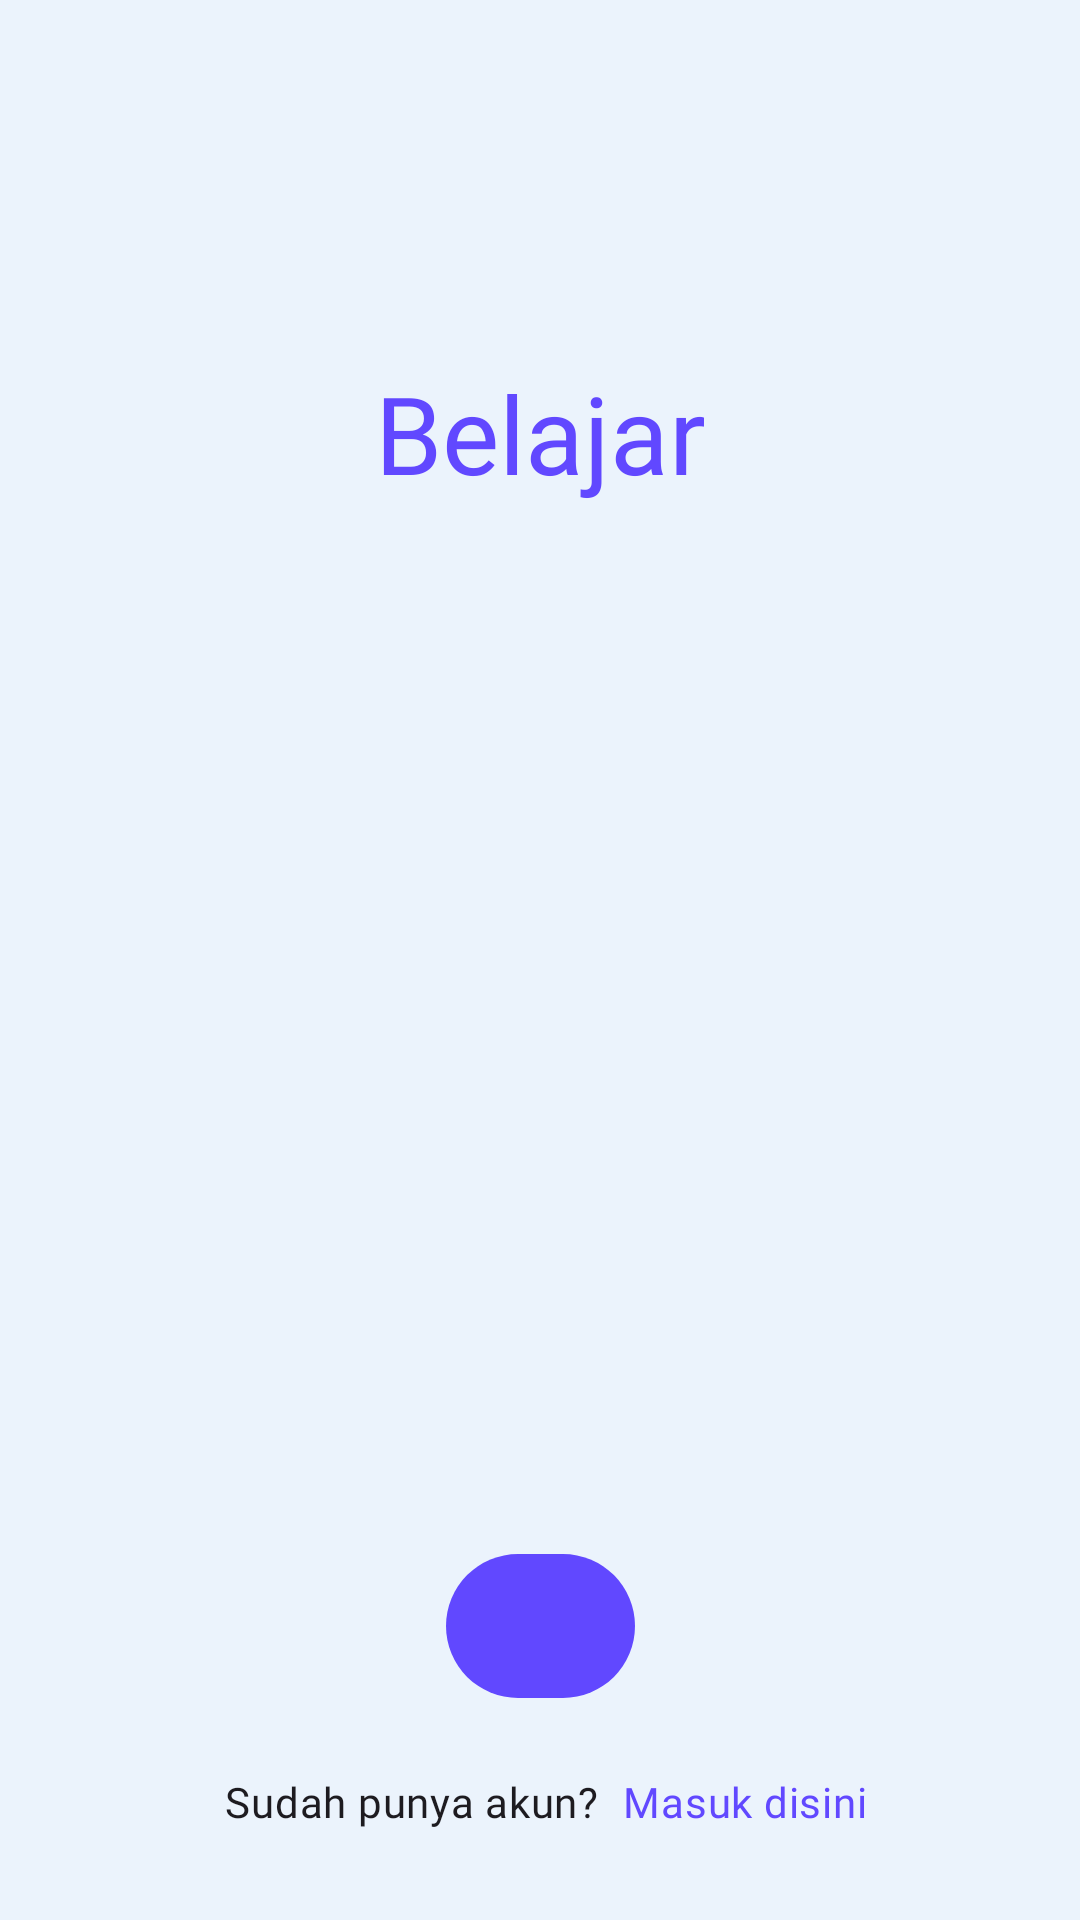

Reconstruct the res/layout file that produces this screen, plus the resources it refers to.
<!-- AndroidManifest.xml: application theme Theme.FinalProject -->
<!-- res/layout/activity_onboarding_splash_screen.xml -->
<?xml version="1.0" encoding="utf-8"?>
<androidx.constraintlayout.widget.ConstraintLayout xmlns:android="http://schemas.android.com/apk/res/android"
    xmlns:app="http://schemas.android.com/apk/res-auto"
    xmlns:tools="http://schemas.android.com/tools"
    android:layout_width="match_parent"
    android:layout_height="match_parent"
    android:background="@color/light_blue_bg"
    tools:context=".ui.splashscreen.OnboardingSplashScreen">

    <ImageView
        android:id="@+id/imageViewAppLogo"
        android:layout_width="120dp"
        android:layout_height="120dp"
        android:src="@drawable/logo_app"
        app:layout_constraintEnd_toEndOf="parent"
        app:layout_constraintTop_toTopOf="parent"
        app:layout_constraintStart_toStartOf="parent"
        android:contentDescription="@string/logo_app" />

    <TextView
        android:id="@+id/textViewStudy"
        android:layout_width="wrap_content"
        android:layout_height="wrap_content"
        android:text="@string/study"
        android:textColor="@color/dark_blue"
        android:fontFamily="@font/pop_bold"
        android:textSize="36sp"
        app:layout_constraintStart_toStartOf="parent"
        app:layout_constraintEnd_toEndOf="parent"
        app:layout_constraintTop_toBottomOf="@id/imageViewAppLogo"/>

    <TextView
        android:id="@+id/textViewHaveAccount"
        style="@style/TextContent.Body.PopMedium"
        android:text="@string/have_account"
        android:layout_marginStart="75dp"
        android:layout_marginBottom="30dp"
        app:layout_constraintStart_toStartOf="parent"
        app:layout_constraintBottom_toBottomOf="parent"/>

    <TextView
        android:id="@+id/textViewLoginHere"
        style="@style/TextContent.Body.PopBold"
        android:text="@string/login_here"
        android:textColor="@color/dark_blue"
        android:layout_marginStart="8dp"
        android:layout_marginBottom="30dp"
        app:layout_constraintStart_toEndOf="@id/textViewHaveAccount"
        app:layout_constraintBottom_toBottomOf="parent"/>

    <ImageButton
        android:id="@+id/btn_splash"
        android:layout_width="63dp"
        android:layout_height="48dp"
        android:layout_marginBottom="25dp"
        android:src="@drawable/arrow_right_white"
        android:background="@drawable/bg_btn_splash"
        app:layout_constraintStart_toStartOf="parent"
        app:layout_constraintEnd_toEndOf="parent"
        app:layout_constraintBottom_toTopOf="@id/textViewHaveAccount"
        android:contentDescription="@string/btn_splash"/>

    <LinearLayout
        android:id="@+id/indicatorsContainer"
        android:layout_width="match_parent"
        android:layout_height="wrap_content"
        android:orientation="horizontal"
        android:gravity="center"
        android:layout_marginBottom="12dp"
        app:layout_constraintBottom_toTopOf="@id/btn_splash"/>

    <androidx.viewpager2.widget.ViewPager2
        android:id="@+id/onboardingViewPager"
        android:layout_width="match_parent"
        android:layout_height="0dp"
        android:overScrollMode="never"
        android:layout_marginBottom="20dp"
        app:layout_constraintTop_toBottomOf="@id/textViewStudy"
        app:layout_constraintBottom_toTopOf="@id/indicatorsContainer"/>

</androidx.constraintlayout.widget.ConstraintLayout>
<!-- resources referenced by this layout -->
<resources>
  <color name="dark_blue">#6148FF</color>
  <color name="light_blue_bg">#EBF3FC</color>
  <!-- drawable bg_btn_splash (drawable) -->
  <?xml version="1.0" encoding="utf-8"?>
  <shape xmlns:android="http://schemas.android.com/apk/res/android" android:shape="rectangle">
      <solid android:color="@color/dark_blue"/>
      <corners android:radius="25dp"/>
  </shape>
  <string name="btn_splash">btn splash</string>
  <string name="have_account">Sudah punya akun?</string>
  <string name="login_here">Masuk disini</string>
  <string name="logo_app">Logo</string>
  <string name="study">Belajar</string>
  <style name="TextContent.Body.PopBold">
          <item name="android:layout_marginLeft">28dp</item>
          <item name="android:layout_marginRight">28dp</item>
          <item name="fontFamily">@font/pop_bold</item>
      </style>
  <style name="TextContent.Body.PopMedium">
          <item name="android:layout_marginLeft">28dp</item>
          <item name="android:layout_marginRight">28dp</item>
          <item name="fontFamily">@font/pop_medium</item>
      </style>
  <style name="Theme.FinalProject" parent="Base.Theme.FinalProject" />
  <style name="Base.Theme.FinalProject" parent="Theme.Material3.DayNight">
  
      </style>
</resources>
